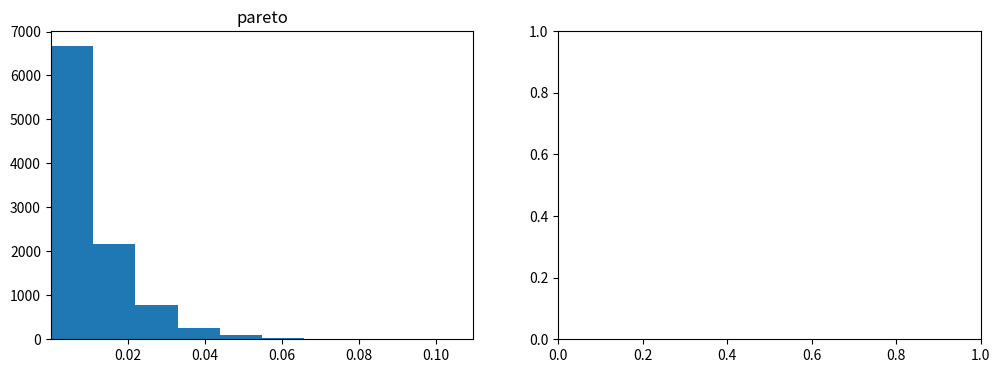

Python code for this plot:
import matplotlib.pyplot as plt
import numpy as np
from numpy import *
n=np.random.pareto(100, 10000)
fig, axes=plt.subplots(1, 2, figsize=(12,4))

axes[0].hist(n)
axes[0].set_title('pareto')
axes[0].set_xlim((min(n), max(n)))
